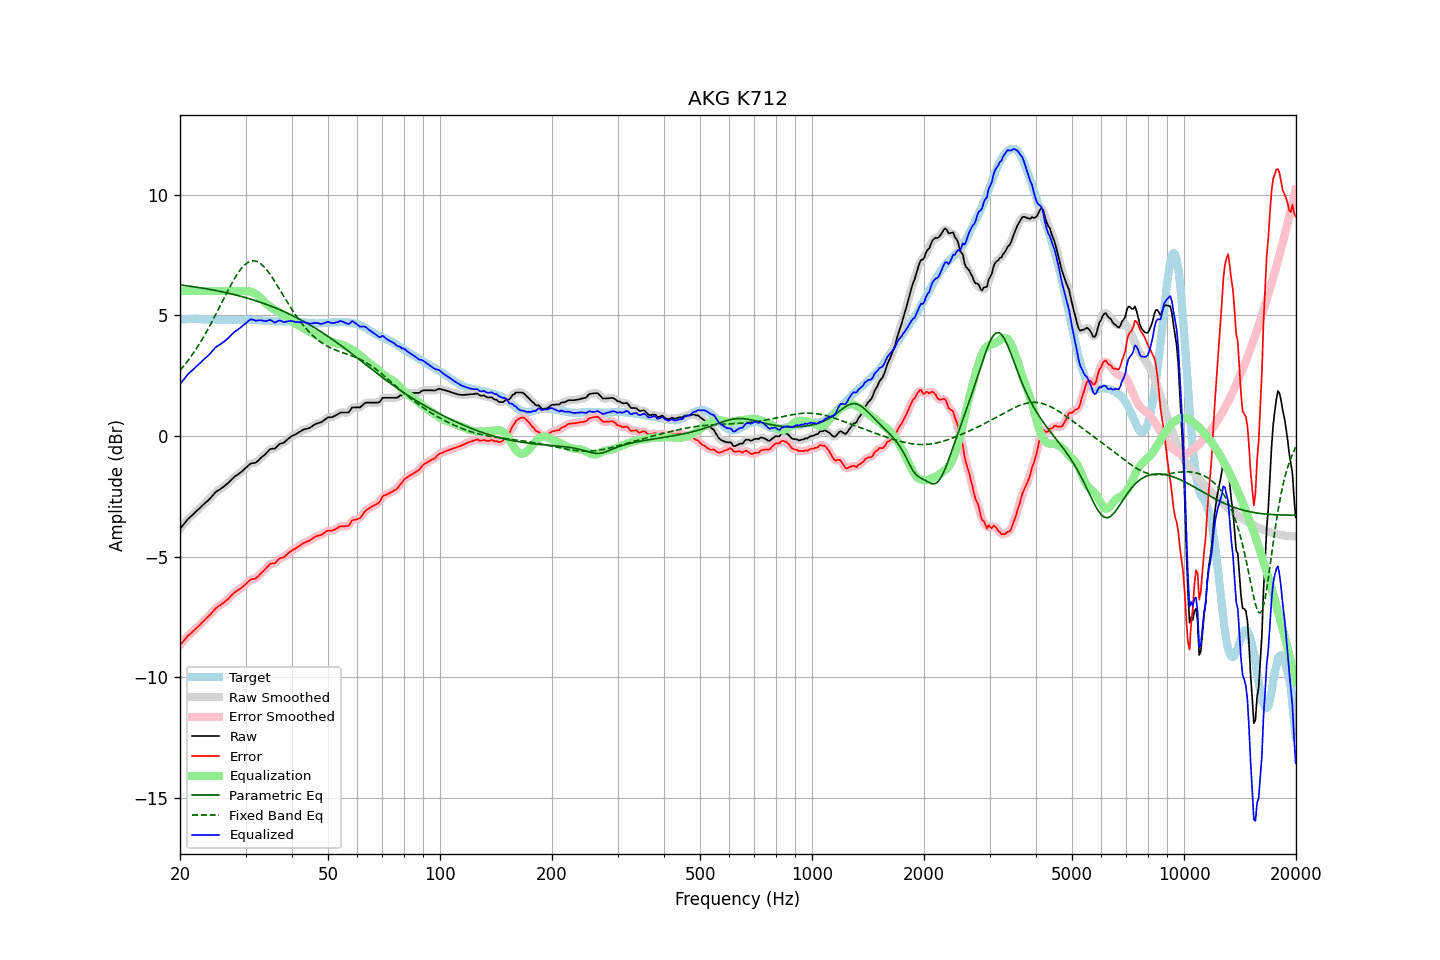

Data behind this chart, as committed beside it:
frequency, raw, error, smoothed, error_smoothed, equalization, parametric_eq, fixed_band_eq, equalized_raw, equalized_smoothed, target
20.00, -3.85, -8.66, -3.85, -8.66, 6.00, 6.26, 2.71, 2.15, 2.15, 4.81
20.20, -3.77, -8.59, -3.77, -8.59, 6.00, 6.25, 2.79, 2.23, 2.23, 4.82
20.40, -3.69, -8.52, -3.69, -8.51, 6.00, 6.24, 2.87, 2.31, 2.31, 4.83
20.61, -3.61, -8.44, -3.61, -8.44, 6.00, 6.23, 2.95, 2.39, 2.39, 4.83
20.81, -3.52, -8.36, -3.52, -8.36, 6.00, 6.22, 3.04, 2.48, 2.48, 4.84
21.02, -3.44, -8.28, -3.45, -8.29, 6.00, 6.21, 3.12, 2.56, 2.55, 4.84
21.23, -3.38, -8.23, -3.38, -8.22, 6.00, 6.20, 3.21, 2.62, 2.62, 4.85
21.44, -3.32, -8.17, -3.32, -8.17, 6.00, 6.19, 3.31, 2.68, 2.68, 4.85
21.66, -3.26, -8.11, -3.26, -8.11, 6.00, 6.19, 3.40, 2.74, 2.74, 4.85
21.87, -3.20, -8.05, -3.20, -8.05, 6.00, 6.18, 3.50, 2.80, 2.80, 4.85
22.09, -3.13, -7.99, -3.13, -7.99, 6.00, 6.17, 3.60, 2.87, 2.87, 4.85
22.31, -3.07, -7.93, -3.07, -7.92, 6.00, 6.15, 3.70, 2.93, 2.93, 4.85
22.54, -3.01, -7.86, -3.01, -7.86, 6.00, 6.14, 3.80, 2.99, 2.99, 4.84
22.76, -2.95, -7.78, -2.95, -7.79, 6.00, 6.13, 3.91, 3.05, 3.05, 4.83
22.99, -2.88, -7.71, -2.88, -7.72, 6.00, 6.12, 4.02, 3.12, 3.12, 4.83
23.22, -2.82, -7.65, -2.82, -7.65, 6.00, 6.11, 4.14, 3.18, 3.18, 4.83
23.45, -2.76, -7.58, -2.76, -7.59, 6.00, 6.10, 4.25, 3.24, 3.24, 4.82
23.69, -2.70, -7.52, -2.70, -7.53, 6.00, 6.09, 4.37, 3.30, 3.30, 4.82
23.92, -2.64, -7.46, -2.64, -7.46, 6.00, 6.08, 4.49, 3.36, 3.36, 4.82
24.16, -2.57, -7.39, -2.57, -7.39, 6.00, 6.06, 4.62, 3.43, 3.43, 4.82
24.40, -2.49, -7.31, -2.49, -7.31, 6.00, 6.05, 4.74, 3.51, 3.51, 4.82
24.65, -2.42, -7.24, -2.42, -7.24, 6.00, 6.04, 4.87, 3.58, 3.58, 4.82
24.89, -2.34, -7.16, -2.35, -7.17, 6.00, 6.03, 5.00, 3.66, 3.65, 4.82
25.14, -2.29, -7.11, -2.29, -7.11, 6.00, 6.01, 5.13, 3.71, 3.71, 4.82
25.39, -2.25, -7.06, -2.25, -7.06, 6.00, 6.00, 5.26, 3.75, 3.75, 4.81
25.65, -2.21, -7.02, -2.21, -7.02, 6.00, 5.99, 5.39, 3.79, 3.79, 4.81
25.91, -2.16, -6.97, -2.16, -6.97, 6.00, 5.97, 5.52, 3.84, 3.84, 4.81
26.16, -2.11, -6.92, -2.11, -6.92, 6.00, 5.96, 5.66, 3.89, 3.89, 4.81
26.43, -2.06, -6.87, -2.06, -6.87, 6.00, 5.94, 5.79, 3.94, 3.94, 4.81
26.69, -2.00, -6.81, -2.01, -6.81, 6.00, 5.93, 5.92, 4.00, 3.99, 4.80
26.96, -1.95, -6.76, -1.95, -6.75, 6.00, 5.91, 6.05, 4.05, 4.05, 4.80
27.23, -1.88, -6.69, -1.88, -6.68, 6.00, 5.90, 6.17, 4.12, 4.12, 4.80
27.50, -1.81, -6.61, -1.81, -6.62, 6.00, 5.88, 6.30, 4.19, 4.19, 4.80
27.77, -1.75, -6.55, -1.75, -6.55, 6.00, 5.87, 6.41, 4.25, 4.25, 4.80
28.05, -1.68, -6.48, -1.69, -6.49, 6.00, 5.85, 6.53, 4.32, 4.31, 4.80
28.33, -1.64, -6.44, -1.64, -6.44, 6.00, 5.83, 6.64, 4.36, 4.36, 4.80
28.62, -1.60, -6.40, -1.60, -6.40, 6.00, 5.82, 6.74, 4.40, 4.40, 4.80
28.90, -1.55, -6.36, -1.55, -6.36, 6.00, 5.80, 6.84, 4.45, 4.45, 4.81
29.19, -1.50, -6.31, -1.50, -6.31, 6.00, 5.78, 6.93, 4.50, 4.51, 4.81
29.48, -1.44, -6.25, -1.44, -6.25, 6.00, 5.76, 7.00, 4.56, 4.56, 4.80
29.78, -1.38, -6.20, -1.38, -6.19, 6.00, 5.74, 7.07, 4.62, 4.62, 4.81
30.08, -1.32, -6.13, -1.32, -6.13, 6.00, 5.72, 7.13, 4.68, 4.68, 4.81
30.38, -1.26, -6.07, -1.26, -6.07, 6.00, 5.71, 7.18, 4.73, 4.74, 4.81
30.68, -1.20, -6.01, -1.20, -6.01, 5.99, 5.69, 7.21, 4.79, 4.79, 4.81
30.99, -1.14, -5.95, -1.16, -5.96, 5.97, 5.67, 7.24, 4.83, 4.82, 4.81
31.30, -1.13, -5.94, -1.13, -5.94, 5.95, 5.65, 7.25, 4.82, 4.82, 4.81
31.61, -1.12, -5.93, -1.12, -5.92, 5.92, 5.62, 7.25, 4.80, 4.80, 4.81
31.93, -1.11, -5.92, -1.10, -5.90, 5.89, 5.60, 7.24, 4.77, 4.78, 4.80
32.24, -1.06, -5.85, -1.06, -5.86, 5.84, 5.58, 7.22, 4.78, 4.78, 4.79
32.57, -1.00, -5.79, -1.00, -5.79, 5.79, 5.56, 7.18, 4.78, 4.78, 4.79
32.89, -0.93, -5.72, -0.94, -5.72, 5.72, 5.54, 7.14, 4.79, 4.79, 4.79
33.22, -0.87, -5.65, -0.88, -5.66, 5.66, 5.51, 7.09, 4.79, 4.78, 4.78
33.55, -0.82, -5.60, -0.82, -5.59, 5.59, 5.49, 7.03, 4.77, 4.77, 4.78
33.89, -0.76, -5.53, -0.76, -5.52, 5.52, 5.47, 6.95, 4.76, 4.76, 4.76
34.23, -0.69, -5.45, -0.69, -5.45, 5.46, 5.44, 6.87, 4.77, 4.77, 4.76
34.57, -0.62, -5.38, -0.62, -5.38, 5.41, 5.42, 6.79, 4.78, 4.79, 4.76
34.92, -0.55, -5.31, -0.57, -5.32, 5.36, 5.39, 6.70, 4.80, 4.79, 4.76
35.27, -0.53, -5.29, -0.54, -5.30, 5.31, 5.37, 6.60, 4.78, 4.77, 4.76
35.62, -0.53, -5.29, -0.53, -5.28, 5.26, 5.34, 6.50, 4.73, 4.73, 4.75
35.97, -0.53, -5.28, -0.51, -5.26, 5.22, 5.31, 6.39, 4.69, 4.72, 4.75
... 635 more rows
